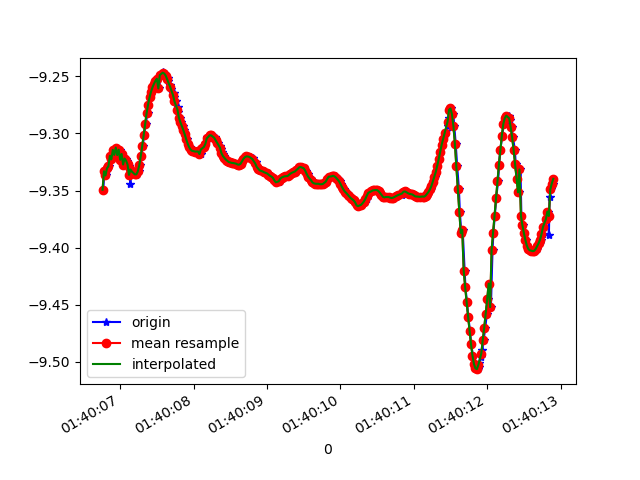

Source data for this figure (header and first rows):
1618191606771, 887269726518216, -9.349326, -2.8806062, 0.57639855
1618191606783, 887269745748986, -9.333, -2.902, 0.7143
1618191606801, 887269764979756, -9.337, -2.919, 0.5853
1618191606823, 887269784210526, -9.332, -2.915, 0.6788
1618191606837, 887269803441296, -9.329, -2.94, 0.6016
1618191606853, 887269822672066, -9.329, -2.936, 0.6269
1618191606871, 887269841902836, -9.32, -2.963, 0.6361
1618191606890, 887269861133606, -9.323, -2.961, 0.5992
1618191606916, 887269880364376, -9.314, -2.977, 0.649
1618191606928, 887269899595146, -9.319, -2.972, 0.6073
1618191606947, 887269918825916, -9.312, -2.98, 0.6615
1618191606967, 887269938056686, -9.319, -2.967, 0.6254
1618191606992, 887269957287456, -9.314, -2.974, 0.6624
1618191607012, 887269976518226, -9.323, -2.974, 0.5274
1618191607031, 887269995748996, -9.318, -2.973, 0.6127
1618191607053, 887270014979766, -9.327, -2.97, 0.4721
1618191607073, 887270034210536, -9.322, -2.969, 0.5697
1618191607088, 887270053441306, -9.324, -2.969, 0.5416
1618191607108, 887270072672076, -9.327, -2.964, 0.5124
1618191607127, 887270091902846, -9.328, -2.961, 0.5069
1618191607137, 887270111133616, -9.344, -2.913, 0.4871
1618191607156, 887270130364386, -9.332, -2.949, 0.5125
1618191607177, 887270149595156, -9.333, -2.943, 0.5134
1618191607202, 887270168825926, -9.335, -2.937, 0.5147
1618191607214, 887270188056696, -9.336, -2.934, 0.5178
1618191607232, 887270207287466, -9.336, -2.934, 0.5217
1618191607252, 887270226518236, -9.333, -2.942, 0.5253
1618191607272, 887270245749006, -9.328, -2.958, 0.5264
1618191607290, 887270264979776, -9.32, -2.983, 0.5259
1618191607308, 887270284210546, -9.311, -3.011, 0.524
1618191607328, 887270303441316, -9.302, -3.041, 0.5206
1618191607347, 887270322672086, -9.292, -3.072, 0.5182
1618191607374, 887270341902856, -9.282, -3.1, 0.5143
1618191607385, 887270361133626, -9.275, -3.124, 0.5097
1618191607409, 887270380364396, -9.268, -3.143, 0.5063
1618191607431, 887270399595166, -9.264, -3.158, 0.5036
1618191607451, 887270418825936, -9.26, -3.17, 0.5004
1618191607468, 887270438056706, -9.257, -3.179, 0.4975
1618191607484, 887270457287476, -9.254, -3.187, 0.4991
1618191607511, 887270476518246, -9.252, -3.192, 0.5027
1618191607535, 887270495749016, -9.261, -3.17, 0.4817
1618191607545, 887270514979786, -9.249, -3.201, 0.5
1618191607582, 887270534210556, -9.247, -3.207, 0.501
1618191607585, 887270553441326, -9.246, -3.208, 0.5028
1618191607617, 887270572672096, -9.247, -3.205, 0.5051
1618191607623, 887270591902866, -9.249, -3.199, 0.5081
1618191607653, 887270611133636, -9.251, -3.192, 0.5105
1618191607657, 887270630364406, -9.254, -3.185, 0.5123
1618191607681, 887270649595176, -9.257, -3.175, 0.5141
1618191607694, 887270668825946, -9.261, -3.164, 0.5167
1618191607729, 887270688056716, -9.265, -3.152, 0.5199
1618191607732, 887270707287486, -9.268, -3.141, 0.5236
1618191607757, 887270726518256, -9.272, -3.129, 0.5287
1618191607788, 887270745749026, -9.277, -3.114, 0.5344
1618191607792, 887270764979796, -9.281, -3.099, 0.5379
1618191607810, 887270784210566, -9.286, -3.085, 0.542
1618191607831, 887270803441336, -9.29, -3.072, 0.5454
1618191607856, 887270822672106, -9.293, -3.061, 0.548
1618191607871, 887270841902876, -9.297, -3.05, 0.5493
1618191607887, 887270861133646, -9.301, -3.039, 0.5478
1618191607914, 887270880364416, -9.305, -3.026, 0.5472
... 260 more rows
